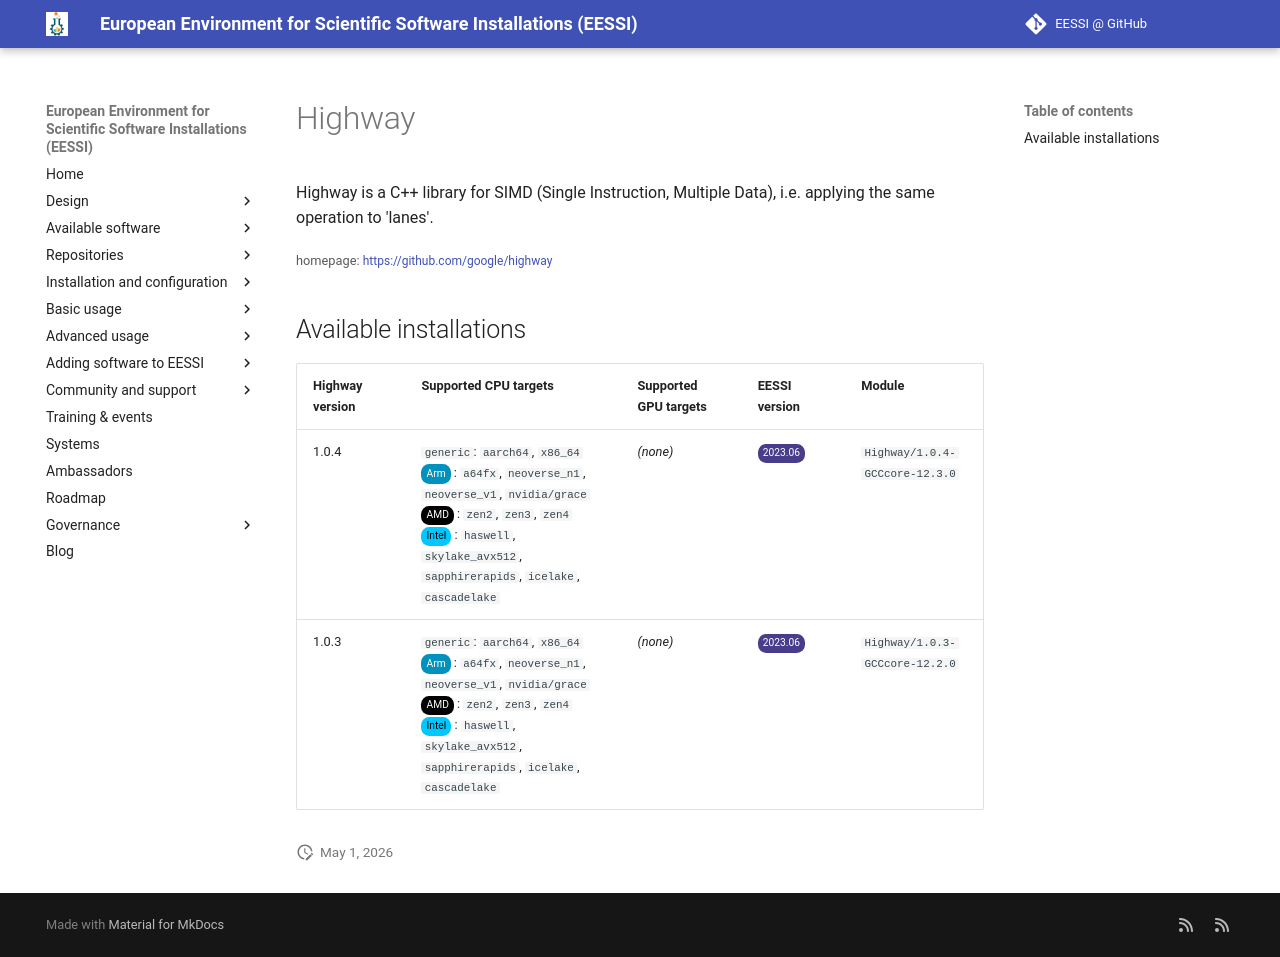

repository: EESSI/docs · page: available_software/detail/Highway/index.html · generator: mkdocs

---
json_ld:
  '@context': https://schema.org
  '@type': SoftwareApplication
  applicationCategory: DeveloperApplication
  description: 'Highway is a C++ library for SIMD (Single Instruction, Multiple Data),
    i.e. applying the same

    operation to ''lanes''.'
  license: Not confirmed
  name: Highway
  offers:
    '@type': Offer
    price: 0
  operatingSystem: LINUX
  review:
    '@type': Review
    author:
      '@type': Organization
      name: EESSI
    reviewBody: Application has been successfully made available on all architectures
      supported by EESSI
    reviewRating:
      '@type': Rating
      ratingValue: 5
  softwareRequirements: See https://www.eessi.io/docs/ for how to make EESSI available
    on your system
  softwareVersion: '[''1.0.4'', ''1.0.3'']'
  url: https://github.com/google/highway
---
# Highway


Highway is a C++ library for SIMD (Single Instruction, Multiple Data), i.e. applying the same
operation to 'lanes'.

<small>homepage: </small><span class="software-link">[https://github.com/google/highway](https://github.com/google/highway)</span>

## Available installations


|Highway version|Supported CPU targets|Supported GPU targets|EESSI version|Module|
| --- | --- | --- | --- | --- |
|1.0.4|`generic`: `aarch64`, `x86_64`<br/><span class="software-cpu-arm">Arm</span>: `a64fx`, `neoverse_n1`, `neoverse_v1`, `nvidia/grace`<br/><span class="software-cpu-amd">AMD</span>: `zen2`, `zen3`, `zen4`<br/><span class="software-cpu-intel">Intel</span>: `haswell`, `skylake_avx512`, `sapphirerapids`, `icelake`, `cascadelake`<br/>|*(none)*|<span class="software-eessi-version-202306">2023.06</span>|`Highway/1.0.4-GCCcore-12.3.0`|
|1.0.3|`generic`: `aarch64`, `x86_64`<br/><span class="software-cpu-arm">Arm</span>: `a64fx`, `neoverse_n1`, `neoverse_v1`, `nvidia/grace`<br/><span class="software-cpu-amd">AMD</span>: `zen2`, `zen3`, `zen4`<br/><span class="software-cpu-intel">Intel</span>: `haswell`, `skylake_avx512`, `sapphirerapids`, `icelake`, `cascadelake`<br/>|*(none)*|<span class="software-eessi-version-202306">2023.06</span>|`Highway/1.0.3-GCCcore-12.2.0`|
